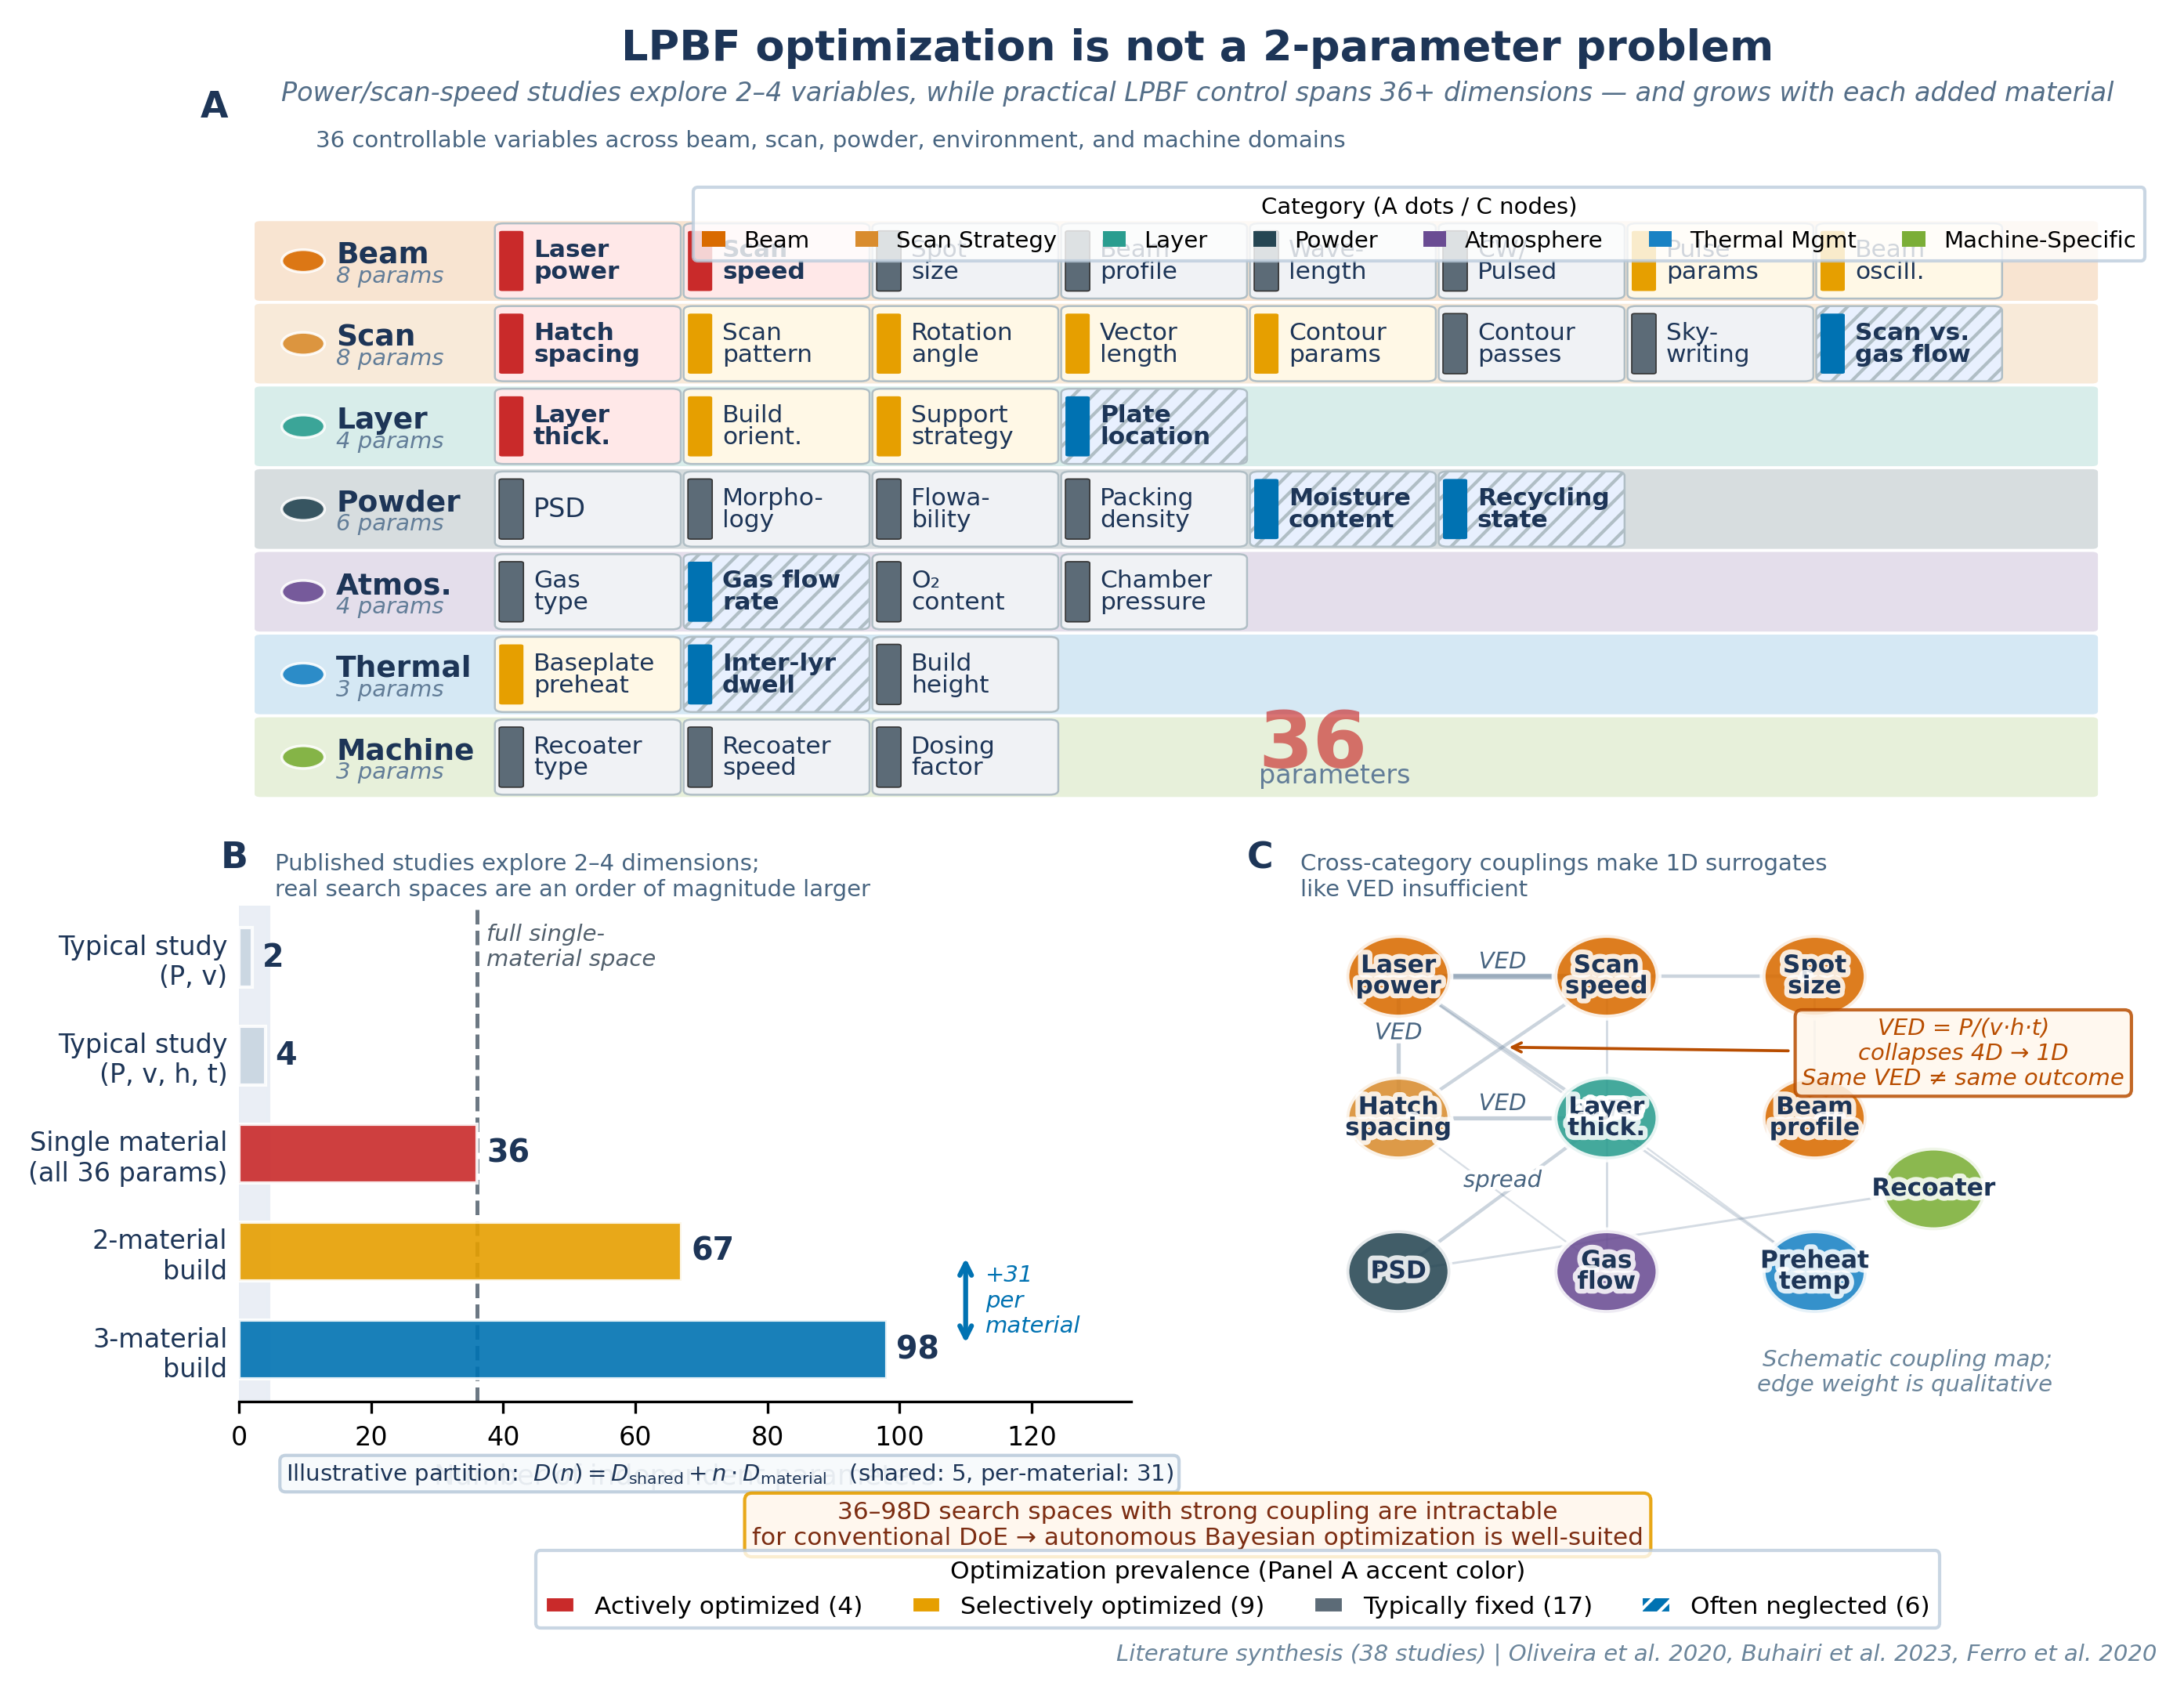

Python code for this plot:
"""
LPBF Processing Parameter Space Visualization (v4 — modular)
=============================================================
High-impact proposal figure showing the full dimensionality of the LPBF
parameter space (36 parameters across 7 categories) and the compounding
effect for multi-material additive manufacturing.

Modular architecture: each panel is a standalone module in figures/panels/
that can be generated independently and assembled here.

v4: Replaced sunburst (Panel A) with tile grid for improved readability.
    Each panel is independently runnable and reusable.

References: Edison Scientific LITERATURE_HIGH (38 citations) + two ANALYSIS
feedback cycles (12 citations total), including Oliveira et al. 2020 (1057 cit.),
Buhairi et al. 2023 (204 cit.), Ferro et al. 2020 (142 cit.)
"""

import matplotlib
matplotlib.use('Agg')
import matplotlib.pyplot as plt
import matplotlib.patches as mpatches
from matplotlib.gridspec import GridSpec
import os
import sys

# Add panels directory to path
sys.path.insert(0, os.path.join(os.path.dirname(os.path.abspath(__file__)), 'panels'))
from shared import apply_rcparams, STATUS_COLORS, STATUS_LABELS, CAT_COLORS, CATEGORIES
from panel_a_parameter_grid import draw_parameter_grid
from panel_b_dimensionality import draw_dimensionality_scaling
from panel_c_network import draw_interaction_network


def _count_status(status):
    return sum(1 for _, _, params in CATEGORIES for _, s in params if s == status)


def create_figure():
    """Assemble the full proposal figure with GridSpec layout.

    Layout restructured per Edison iter 5: Panel A spans full width on top
    (needs ~8" for 8-param rows), B and C side-by-side below.
    Canvas: 8.5×7.0" for full-width A-on-top layout.
    """
    apply_rcparams()
    fig = plt.figure(figsize=(8.5, 7.0), dpi=300, facecolor='white')  # Full-width A-on-top

    gs = GridSpec(
        2, 2, figure=fig,
        width_ratios=[1.0, 1.0], height_ratios=[1.0, 0.75],
        left=0.02, right=0.98, top=0.90, bottom=0.14,
        wspace=0.15, hspace=0.16
    )

    ax_grid = fig.add_subplot(gs[0, :])   # Panel A: full width top row
    ax_bar = fig.add_subplot(gs[1, 0])    # Panel B: bottom left
    ax_net = fig.add_subplot(gs[1, 1])    # Panel C: bottom right

    # Argumentative title + subtitle (consolidated per iter 7 fix #1)
    fig.suptitle("LPBF optimization is not a 2-parameter problem",
                 y=0.975, color='#1D3557', fontsize=13, fontweight='bold')
    fig.text(0.5, 0.935,
             "Power/scan-speed studies explore 2\u20134 variables,"
             " while practical LPBF control spans 36+ dimensions"
             " \u2014 and grows with each added material",
             ha='center', va='center', fontsize=8, color='#546E88',
             fontstyle='italic')

    # Panel labels with takeaway subtitles — offset A subtitle to avoid collision
    ax_grid.text(-0.02, 1.04, "A", transform=ax_grid.transAxes,
                fontsize=11, fontweight='bold', color='#1D3557',
                ha='left', va='bottom')
    ax_grid.text(0.04, 1.00,
                "36 controllable variables across beam, scan, powder, environment, and machine domains",
                transform=ax_grid.transAxes,
                fontsize=7.0, color='#486581', ha='left', va='bottom')

    for ax, label, takeaway in [
        (ax_bar, "B",
         "Published studies explore 2\u20134 dimensions;\n"
         "real search spaces are an order of magnitude larger"),
        (ax_net, "C",
         "Cross-category couplings make 1D surrogates\n"
         "like VED insufficient"),
    ]:
        ax.text(-0.02, 1.06, label, transform=ax.transAxes,
                fontsize=11, fontweight='bold', color='#1D3557',
                ha='left', va='bottom')
        ax.text(0.04, 1.01, takeaway, transform=ax.transAxes,
                fontsize=7.0, color='#486581', ha='left', va='bottom',
                linespacing=1.2)

    draw_parameter_grid(ax_grid)
    draw_dimensionality_scaling(ax_bar)
    draw_interaction_network(ax_net)

    # BO callout — below panels, above legend (Edison R11: moved down from 0.080 to 0.065)
    fig.text(
        0.50, 0.065,
        "36\u201398D search spaces with strong coupling are intractable\n"
        "for conventional DoE \u2192 autonomous Bayesian optimization is well-suited",
        ha='center', va='center', fontsize=7.5, color='#7C2D12',
        fontweight='medium',
        bbox=dict(boxstyle='round,pad=0.3', facecolor='#FFF7ED',
                  edgecolor='#E69F00', alpha=0.9, linewidth=1.0))

    # ─── Legends (separated vertically per iter 6 fix #2) ───

    # Primary legend: optimization prevalence — centered bottom
    status_handles = [
        mpatches.Patch(facecolor=STATUS_COLORS[k],
                       label=f"{STATUS_LABELS[k]} ({_count_status(k)})",
                       edgecolor='white',
                       hatch='////' if k == 'neglected' else None)
        for k in ['optimized', 'selective', 'fixed', 'neglected']
    ]
    fig.legend(handles=status_handles, loc='lower center', ncol=4,
               fontsize=7.5, frameon=True, fancybox=True,
               edgecolor='#BCCCDC', facecolor='white',
               bbox_to_anchor=(0.52, -0.005), handlelength=1.2,
               title="Optimization prevalence (Panel A accent color)",
               title_fontsize=7.5)

    # Secondary legend: category colors — upper right of figure, near Panel A
    cat_handles = [
        mpatches.Patch(facecolor=CAT_COLORS[k], edgecolor='none',
                       label=name.split('/')[0].strip())
        for (name, k, _) in CATEGORIES
    ]
    fig.legend(handles=cat_handles, loc='upper right',
               bbox_to_anchor=(0.98, 0.885), ncol=7,
               frameon=True, fancybox=True,
               edgecolor='#BCCCDC', facecolor='white',
               fontsize=7.0, handlelength=1.0,
               title="Category (A dots / C nodes)",
               title_fontsize=7.0)

    # Source attribution — positioned below legend (Edison R13: darkened for full WCAG AA)
    fig.text(0.98, -0.020,
             "Literature synthesis (38 studies)"
             " | Oliveira et al. 2020, Buhairi et al. 2023, Ferro et al. 2020",
             fontsize=7.0, ha='right', va='bottom', color='#6B859B',
             fontstyle='italic')

    return fig


if __name__ == "__main__":
    fig = create_figure()
    out_dir = os.path.dirname(os.path.abspath(__file__))
    out_base = os.path.join(out_dir, "lpbf_parameter_space")
    fig.savefig(out_base + ".png", dpi=300, bbox_inches='tight',
                facecolor='white', pad_inches=0.12)
    fig.savefig(out_base + ".pdf", bbox_inches='tight',
                facecolor='white', pad_inches=0.12,
                metadata={"Title": "LPBF parameter space",
                          "Author": "BYU Vertical Cloud Lab"})
    print(f"Saved: {out_base}.png and .pdf")
    plt.close(fig)
